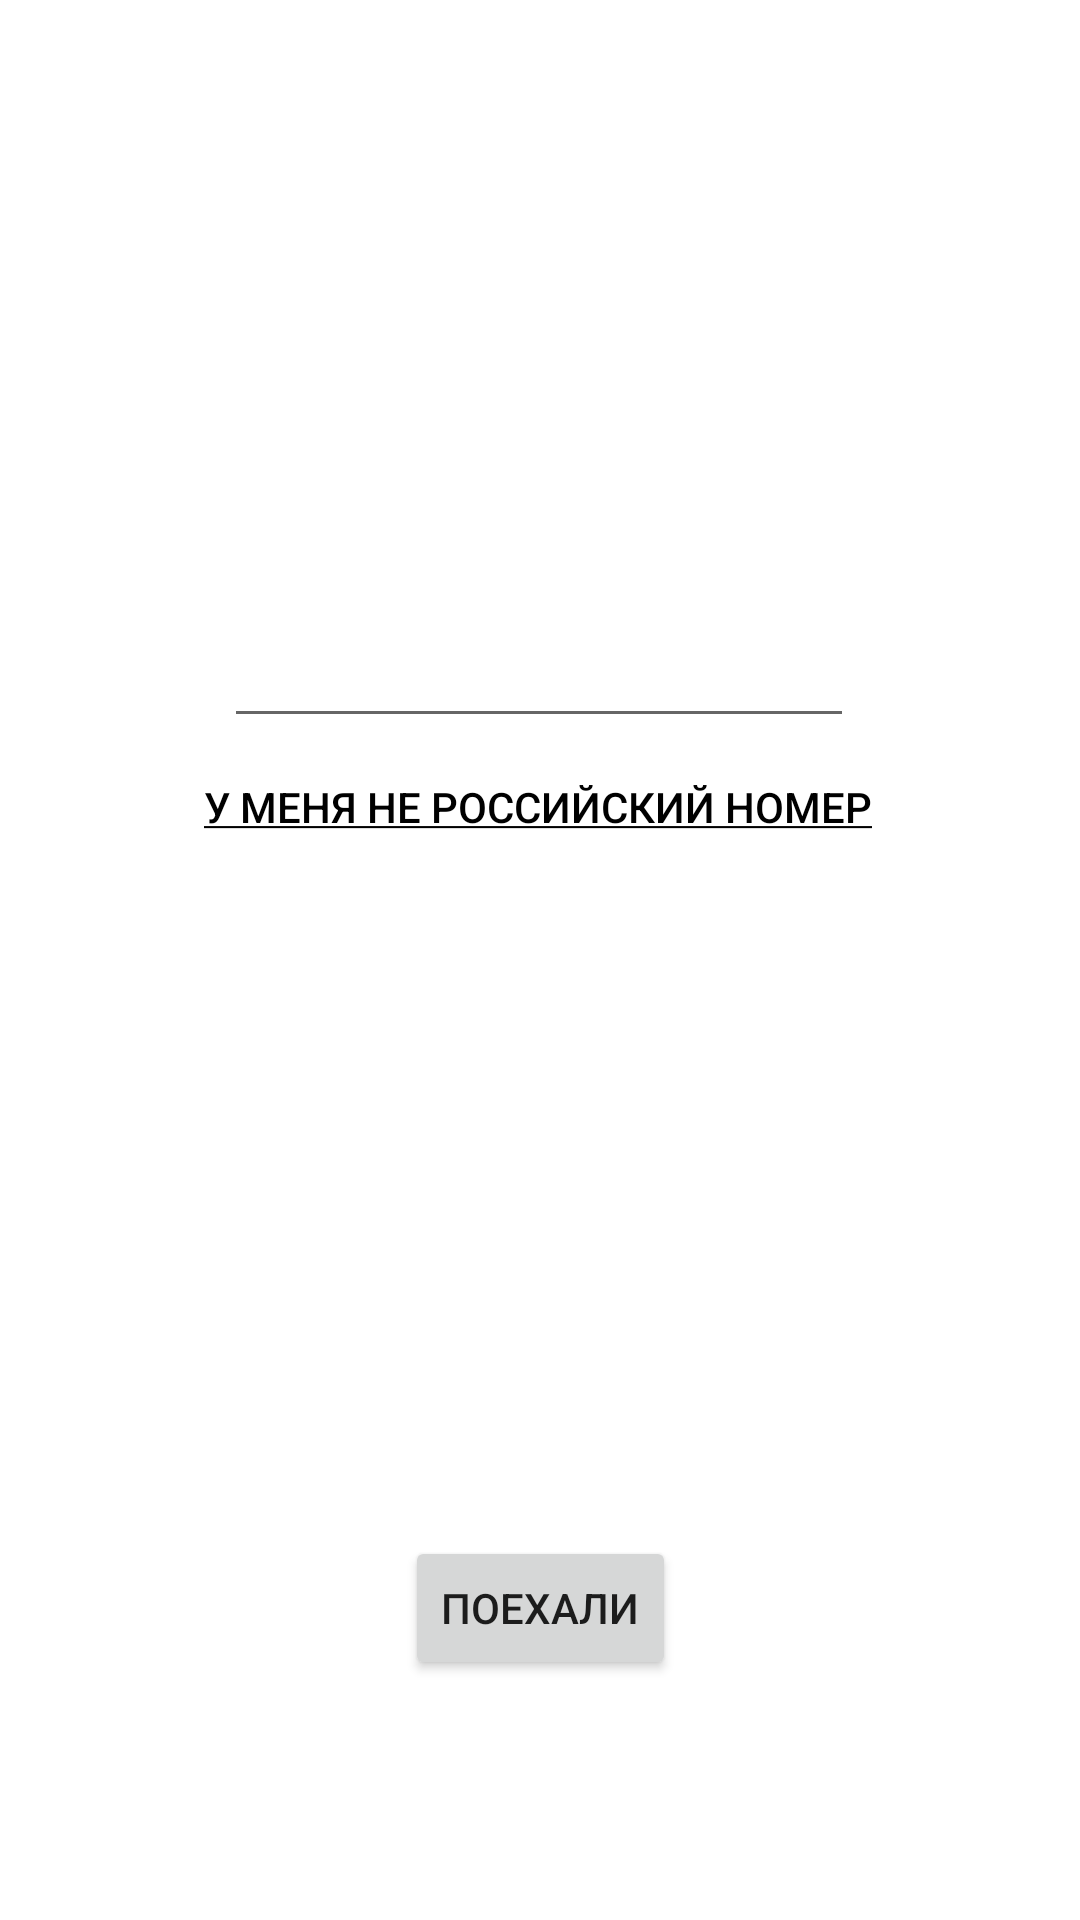

Here is an Android app screen rendered from its layout file. Give the layout XML and the strings, colors and styles it references.
<!-- AndroidManifest.xml: application theme Theme.ParkingApp -->
<!-- res/layout/activity_car_number1.xml -->
<?xml version="1.0" encoding="utf-8"?>
<androidx.constraintlayout.widget.ConstraintLayout xmlns:android="http://schemas.android.com/apk/res/android"
    xmlns:app="http://schemas.android.com/apk/res-auto"
    xmlns:tools="http://schemas.android.com/tools"
    android:layout_width="match_parent"
    android:layout_height="match_parent"
    tools:context=".CarNumberActivity1">

    <TextView
        android:id="@+id/txt_type_car_number"
        android:layout_width="wrap_content"
        android:layout_height="wrap_content"
        android:layout_marginStart="1dp"
        android:layout_marginLeft="1dp"
        android:layout_marginTop="228dp"
        android:layout_marginEnd="1dp"
        android:layout_marginRight="1dp"
        android:text="@string/type_car_number"
        app:layout_constraintBottom_toTopOf="@+id/edit_txt_car_number"
        app:layout_constraintEnd_toEndOf="parent"
        app:layout_constraintStart_toStartOf="parent"
        app:layout_constraintTop_toTopOf="parent"
        app:layout_constraintVertical_bias="0.0" />

    <EditText
        android:id="@+id/edit_txt_car_number"
        android:layout_width="wrap_content"
        android:layout_height="wrap_content"
        android:layout_marginStart="1dp"
        android:layout_marginLeft="1dp"
        android:layout_marginEnd="1dp"
        android:layout_marginRight="1dp"
        android:ems="10"
        android:inputType="number"
        app:layout_constraintBottom_toTopOf="@+id/btn_no_such_number"
        app:layout_constraintEnd_toEndOf="parent"
        app:layout_constraintHorizontal_bias="0.497"
        app:layout_constraintStart_toStartOf="parent" />

    <Button
        android:id="@+id/btn_no_such_number"
        android:layout_width="242dp"
        android:layout_height="46dp"
        android:layout_marginStart="1dp"
        android:layout_marginLeft="1dp"
        android:layout_marginEnd="1dp"
        android:layout_marginRight="1dp"
        android:layout_marginBottom="220dp"
        android:background="@android:color/transparent"
        android:text="@string/i_dont_have_such_number"
        android:textColor="@color/black"
        app:layout_constraintBottom_toTopOf="@+id/btn_go"
        app:layout_constraintEnd_toEndOf="parent"
        app:layout_constraintHorizontal_bias="0.495"
        app:layout_constraintStart_toStartOf="parent" />

    <Button
        android:id="@+id/btn_go"
        android:layout_width="wrap_content"
        android:layout_height="wrap_content"
        android:layout_marginStart="1dp"
        android:layout_marginLeft="1dp"
        android:layout_marginEnd="1dp"
        android:layout_marginRight="1dp"
        android:layout_marginBottom="80dp"
        android:text="@string/go"
        app:layout_constraintBottom_toBottomOf="parent"
        app:layout_constraintEnd_toEndOf="parent"
        app:layout_constraintStart_toStartOf="parent" />

</androidx.constraintlayout.widget.ConstraintLayout>
<!-- resources referenced by this layout -->
<resources>
  <color name="black">#FF000000</color>
  <string name="go">Поехали</string>
  <string name="i_dont_have_such_number"><u>у меня не российский номер</u></string>
  <string name="type_car_number">Введите номер автомобиля</string>
  <style name="Theme.ParkingApp" parent="Theme.MaterialComponents.DayNight.NoActionBar">
          
          <item name="colorPrimary">@color/megapurple</item>
          <item name="colorPrimaryVariant">@color/purple_700</item>
          <item name="colorOnPrimary">@color/white</item>
          
          <item name="colorSecondary">@color/teal_200</item>
          <item name="colorSecondaryVariant">@color/teal_700</item>
          <item name="colorOnSecondary">@color/black</item>
  
          
          <item name="android:statusBarColor" tools:targetApi="l">?attr/colorPrimaryVariant</item>
          
      </style>
  <color name="megapurple">#FF965FC3</color>
  <color name="purple_700">#FF3700B3</color>
  <color name="white">#FFFFFFFF</color>
  <color name="teal_200">#FF03DAC5</color>
  <color name="teal_700">#FF018786</color>
</resources>
